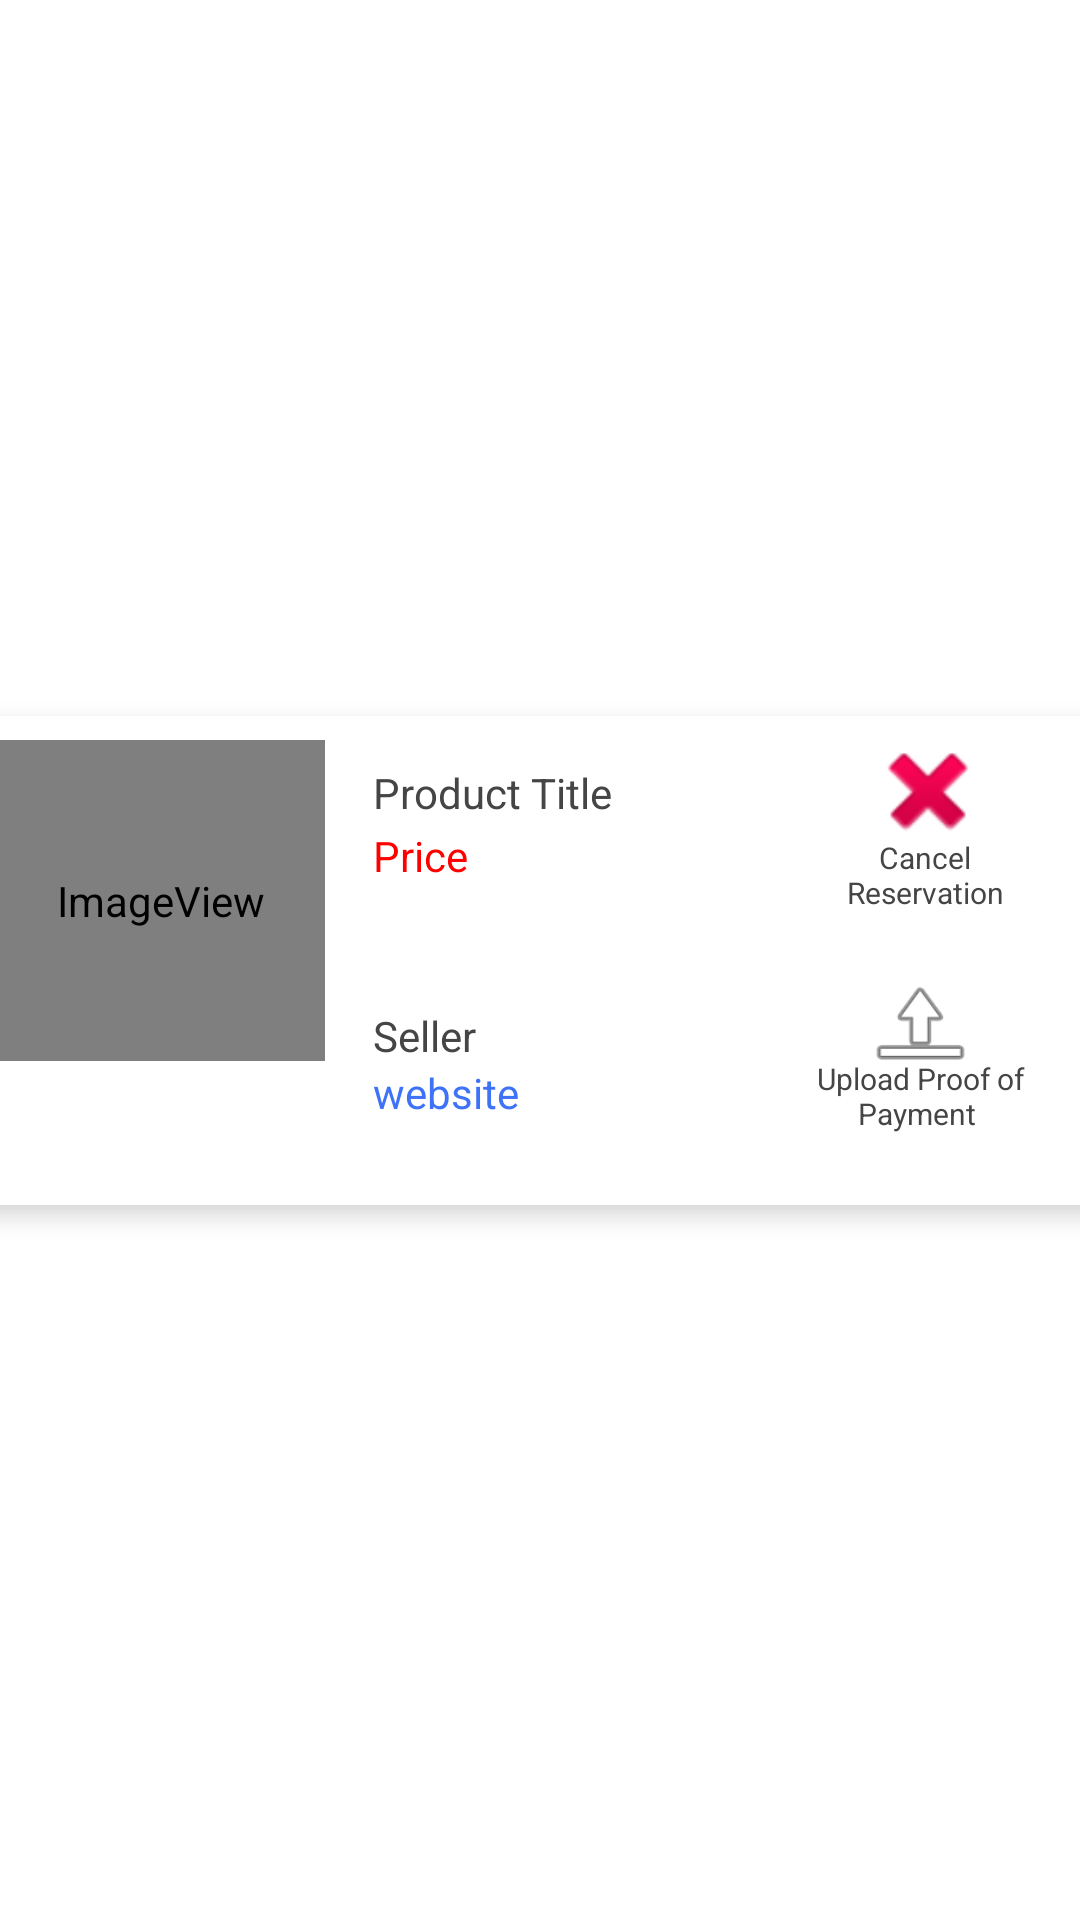

Here is an Android app screen rendered from its layout file. Give the layout XML and the strings, colors and styles it references.
<!-- AndroidManifest.xml: application theme Theme.P05TeamB -->
<!-- res/layout/reserve_row.xml -->
<?xml version="1.0" encoding="utf-8"?>
<androidx.constraintlayout.widget.ConstraintLayout xmlns:android="http://schemas.android.com/apk/res/android"
    xmlns:app="http://schemas.android.com/apk/res-auto"
    xmlns:tools="http://schemas.android.com/tools"
    android:layout_width="match_parent"
    android:layout_height="wrap_content">

    <androidx.cardview.widget.CardView
        android:id="@+id/cardView12"
        android:layout_width="394dp"
        android:layout_height="163dp"
        android:layout_marginStart="8dp"
        android:layout_marginTop="8dp"
        android:layout_marginEnd="8dp"
        android:layout_marginBottom="8dp"
        app:cardBackgroundColor="#FFFFFF"
        app:cardCornerRadius="15dp"
        app:cardElevation="5dp"
        app:layout_constraintBottom_toBottomOf="parent"
        app:layout_constraintEnd_toEndOf="parent"
        app:layout_constraintStart_toStartOf="parent"
        app:layout_constraintTop_toTopOf="parent">

        <androidx.constraintlayout.widget.ConstraintLayout
            android:id="@+id/wishlistListing"
            android:layout_width="match_parent"
            android:layout_height="match_parent">

            <ImageView
                android:id="@+id/rImage"
                android:layout_width="109dp"
                android:layout_height="107dp"
                android:layout_marginStart="16dp"
                android:layout_marginTop="8dp"
                android:layout_marginBottom="24dp"
                app:layout_constraintBottom_toBottomOf="parent"
                app:layout_constraintStart_toStartOf="parent"
                app:layout_constraintTop_toTopOf="parent"
                app:layout_constraintVertical_bias="0.0"
                app:srcCompat="@android:drawable/sym_def_app_icon" />

            <TextView
                android:id="@+id/rTitle"
                android:layout_width="0dp"
                android:layout_height="wrap_content"
                android:layout_marginStart="16dp"
                android:layout_marginTop="16dp"
                android:layout_marginEnd="32dp"
                android:layout_marginBottom="8dp"
                android:text="Product Title"
                android:textColor="#454545"
                app:layout_constraintBottom_toTopOf="@+id/rPrice"
                app:layout_constraintEnd_toEndOf="parent"
                app:layout_constraintStart_toEndOf="@+id/rImage"
                app:layout_constraintTop_toTopOf="parent" />

            <TextView
                android:id="@+id/rPrice"
                android:layout_width="0dp"
                android:layout_height="wrap_content"
                android:layout_marginStart="16dp"
                android:layout_marginTop="2dp"
                android:layout_marginEnd="32dp"
                android:text="Price"
                android:textColor="#FF0000"
                app:layout_constraintEnd_toEndOf="parent"
                app:layout_constraintHorizontal_bias="0.0"
                app:layout_constraintStart_toEndOf="@+id/rImage"
                app:layout_constraintTop_toBottomOf="@+id/rTitle" />

            <TextView
                android:id="@+id/rWebsite"
                android:layout_width="wrap_content"
                android:layout_height="wrap_content"
                android:layout_marginStart="16dp"
                android:layout_marginBottom="28dp"
                android:text="website"
                android:textColor="#3E73F8"
                app:layout_constraintBottom_toBottomOf="parent"
                app:layout_constraintStart_toEndOf="@+id/rImage" />

            <ImageView
                android:id="@+id/uploadPayment"
                android:layout_width="49dp"
                android:layout_height="38dp"
                android:layout_marginEnd="46dp"
                android:layout_marginBottom="-6dp"
                app:layout_constraintBottom_toTopOf="@+id/textView43"
                app:layout_constraintEnd_toEndOf="parent"
                app:layout_constraintTop_toBottomOf="@+id/textView44"
                app:srcCompat="@android:drawable/ic_menu_upload" />

            <TextView
                android:id="@+id/textView43"
                android:layout_width="109dp"
                android:layout_height="37dp"
                android:layout_marginEnd="16dp"
                android:layout_marginBottom="12dp"
                android:text="Upload Proof of Payment "
                android:textAlignment="center"
                android:textColor="#454545"
                android:textSize="10sp"
                app:layout_constraintBottom_toBottomOf="parent"
                app:layout_constraintEnd_toEndOf="parent" />

            <ImageView
                android:id="@+id/UnreserveBtn"
                android:layout_width="44dp"
                android:layout_height="42dp"
                android:layout_marginTop="4dp"
                android:layout_marginEnd="46dp"
                app:layout_constraintEnd_toEndOf="parent"
                app:layout_constraintTop_toTopOf="parent"
                app:srcCompat="@android:drawable/ic_delete" />

            <TextView
                android:id="@+id/textView44"
                android:layout_width="82dp"
                android:layout_height="46dp"
                android:layout_marginTop="-6dp"
                android:layout_marginEnd="28dp"
                android:text="Cancel Reservation"
                android:textAlignment="center"
                android:textColor="#454545"
                android:textSize="10sp"
                app:layout_constraintEnd_toEndOf="parent"
                app:layout_constraintTop_toBottomOf="@+id/UnreserveBtn" />

            <TextView
                android:id="@+id/textView6"
                android:layout_width="wrap_content"
                android:layout_height="wrap_content"
                android:layout_marginStart="16dp"
                android:text="Seller "
                android:textColor="#454545"
                app:layout_constraintBottom_toTopOf="@+id/rWebsite"
                app:layout_constraintStart_toEndOf="@+id/rImage" />

        </androidx.constraintlayout.widget.ConstraintLayout>
    </androidx.cardview.widget.CardView>

</androidx.constraintlayout.widget.ConstraintLayout>
<!-- resources referenced by this layout -->
<resources>
  <style name="Theme.P05TeamB" parent="Theme.MaterialComponents.DayNight.NoActionBar">
          
          <item name="colorPrimary">@color/black</item>
          <item name="colorPrimaryVariant">@color/black</item>
          <item name="colorOnPrimary">@color/white</item>
          
          <item name="colorSecondary">@color/teal_200</item>
          <item name="colorSecondaryVariant">@color/teal_700</item>
          <item name="colorOnSecondary">@color/black</item>
          
          <item name="android:statusBarColor" tools:targetApi="l">?attr/colorPrimaryVariant</item>
          
          <item name="searchViewStyle">@style/AppSearchView</item>
          <item name="android:windowSplashScreenIconBackgroundColor">@color/white</item>
  
      </style>
  <color name="black">#FF000000</color>
  <color name="white">#FFFFFFFF</color>
  <color name="teal_200">#FF03DAC5</color>
  <color name="teal_700">#FF018786</color>
  <style name="AppSearchView" parent="Widget.AppCompat.SearchView">
          <item name="android:textSize">15sp</item>
          
          <item name="android:textColorPrimary">@color/custom_gray</item>
          
          <item name="android:textColorSecondary">@color/custom_gray</item>
          <item name="android:textColorHint">@color/custom_gray</item>
      </style>
  <color name="custom_gray">#FF7E7E7E</color>
</resources>
